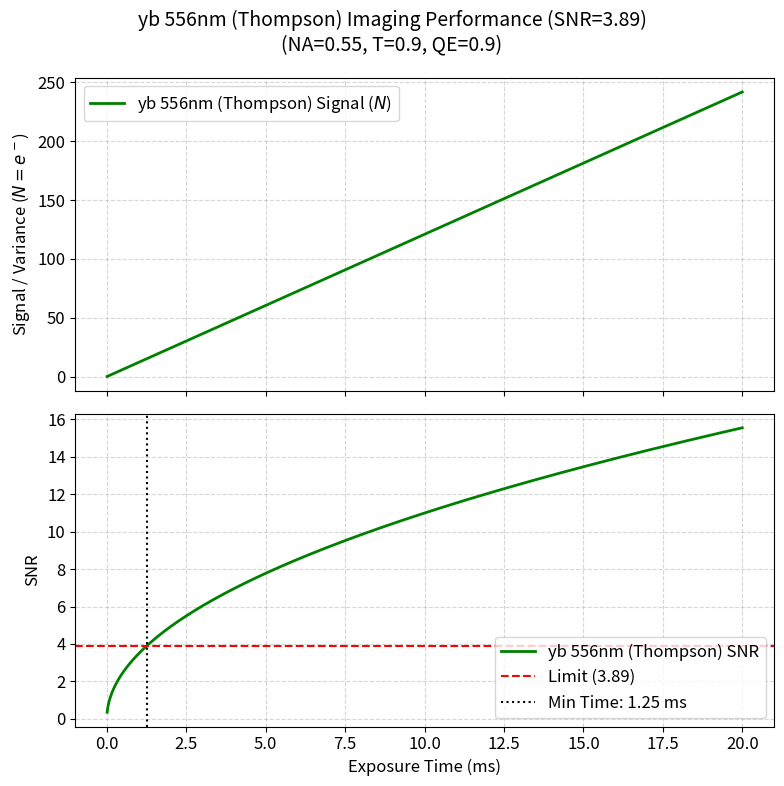

The matplotlib source for this figure:
import numpy as np
import matplotlib.pyplot as plt

# --- 1. Shared Physics & Plotting Functions ---

def get_efficiency(na, t_optics, qe):
    """Calculates geometric and total detection efficiency."""
    eta_geo = (1 - np.sqrt(1 - na**2)) / 2
    # print(f"Calculated Geometric Efficiency (NA={na}): {eta_geo*100:.2f}%")
    eta_geo = 0.08
    return eta_geo, eta_geo * t_optics * qe

def calculate_scattering_rate(gamma_rad, delta_hz, s):
    """
    Calculate photon scattering rate (R_sc = Gamma * rho_ee).
    """
    gamma_hz = gamma_rad / (2 * np.pi)
    detuning_factor = 4 * (delta_hz / gamma_hz)**2
    rho_ee_factor = (s / 2) / (1 + s + detuning_factor)
    return gamma_rad * rho_ee_factor

def plot_performance(ax_variance, ax_snr, config, R_sc, eta, snr_target=3.89):
    """
    Plots Noise Variance and SNR based on specific configuration.
    """
    time_array = config['time_range']
    scale = config['scale_factor']
    label = config['name']
    
    # Physics: Signal (N) & SNR
    noise_variance = R_sc * time_array * eta
    snr = np.sqrt(noise_variance)
    
    # 1. Noise Variance Plot
    ax_variance.plot(time_array * scale, noise_variance, color=config['color'], 
                     linewidth=2, label=f'{label} Signal ($N$)')
    ax_variance.set_ylabel(r'Signal / Variance ($N = e^-$)', fontsize=12)
    ax_variance.grid(True, which='both', linestyle='--', alpha=0.5)
    ax_variance.legend(loc='upper left')
    
    # 2. SNR Plot
    ax_snr.plot(time_array * scale, snr, color=config['color'], 
                linewidth=2, label=f'{label} SNR')
    
    # Threshold Line
    ax_snr.axhline(y=snr_target, color='red', linestyle='--', linewidth=1.5, label=f'Limit ({snr_target})')
    
    # Calculate Time Limit
    t_limit = (snr_target**2) / (R_sc * eta)
    ax_snr.axvline(x=t_limit * scale, color='black', linestyle=':', 
                   label=f'Min Time: {t_limit*scale:.2f} {config["unit"]}')
    
    ax_snr.set_ylabel('SNR', fontsize=12)
    ax_snr.set_xlabel(f'Exposure Time ({config["unit"]})', fontsize=12)
    ax_snr.grid(True, which='both', linestyle='--', alpha=0.5)
    ax_snr.legend(loc='lower right')
    
    return t_limit

# --- 2. Configuration & Independent Parameters ---

# Configuration for Yb 556nm (Green)
cfg_556 = {
    'name': 'Yb 556nm',
    'color': 'green',
    'unit': 'ms',
    'scale_factor': 1e3,
    'time_range': np.logspace(np.log10(10e-6), np.log10(20e-3), 500),
    # System Parameters (Independent)
    'NA': 0.5,
    'T_optics': 0.45,
    'QE': 0.9, # sCMOS usually high in green
    # Atomic Physics
    'Gamma': 2 * np.pi * 182.4e3,
    'Delta': -160e3,
    's': 1.0
}

# Configuration for Yb 399nm (Blue)
cfg_399 = {
    'name': 'Yb 399nm',
    'color': 'blue',
    'unit': 'us',
    'scale_factor': 1e6,
    'time_range': np.logspace(np.log10(0.1e-6), np.log10(20e-6), 500),
    # System Parameters (Independent)
    'NA': 0.6,      # Lens might have same NA, but verify coating
    'T_optics': 0.4,
    'QE': 0.9,      # WARNING: sCMOS QE often drops at 400nm (check datasheet)
    # Atomic Physics
    'Gamma': 183.0e6, # approx 29 MHz * 2pi
    'Delta': 0,
    's': 10
}

# Configuration 3: Saffman's Cs 852nm (The "Slow" Reference)
# Source: arXiv:2311.12217
cfg_cs = {
    'name': 'Cs 852nm (Saffman)',
    'color': 'red',
    'unit': 'ms',
    'scale_factor': 1e3,
    'time_range': np.logspace(np.log10(10e-6), np.log10(20e-3), 500),
    # System Parameters
    'NA': 0.7,      # High NA lens used in the paper
    'T_optics': 0.4,# Estimated
    'QE': 0.9,     # EMCCD at 852nm
    # Atomic Physics (Broad Line but suppressed)
    'Gamma': 2 * np.pi * 5.2e6,  # 5.2 MHz (D2 line)
    'Delta': 9 * 5.2e6,          # 9 * Gamma (HUGE Detuning for cooling)
    's': 2.0                     # Assumed saturation for Molasses
}

thompson_yb = {
    'name': 'yb 556nm (Thompson)',
    'color': 'green',
    'unit': 'ms',
    'scale_factor': 1e3,
    'time_range': np.logspace(np.log10(10e-6), np.log10(20e-3), 500),
    # System Parameters
    'NA': 0.55,      # High NA lens used in the paper
    'T_optics': 0.9,# Estimated
    'QE': 0.9,     
    # Atomic Physics (Broad Line but suppressed)
    'Gamma': 2 * np.pi * 182.4e3,  
    'Delta': -2.1 * 182.4e3,          
    's': 2 * 4.5 # dual tone?                     
}

# --- 3. Execution & Visualization ---
plt.rcParams.update({'font.size': 12, 'font.family': 'sans-serif'})
SNR_TARGET = 3.89

# configs = [cfg_556, cfg_399, cfg_cs]
configs = [thompson_yb]

for cfg in configs:
    # 1. Calculate Efficiency
    eta_geo, eta_tot = get_efficiency(cfg['NA'], cfg['T_optics'], cfg['QE'])
    
    # 2. Calculate Scattering Rate
    R_sc = calculate_scattering_rate(cfg['Gamma'], cfg['Delta'], cfg['s'])
    
    print(f"\n[{cfg['name']} Analysis]")
    print(f" - Efficiency: {eta_tot*100:.2f}% (NA={cfg['NA']}, T={cfg['T_optics']}, QE={cfg['QE']})")
    print(f" - Scattering Rate: {R_sc:.2e} photons/s")

    # 3. Plot
    fig, (ax_v, ax_s) = plt.subplots(2, 1, figsize=(8, 8), sharex=True)
    fig.suptitle(f"{cfg['name']} Imaging Performance (SNR={SNR_TARGET})\n(NA={cfg['NA']}, T={cfg['T_optics']}, QE={cfg['QE']})", fontsize=14)
    
    t_min = plot_performance(ax_v, ax_s, cfg, R_sc, eta_tot, SNR_TARGET)
    
    print(f" -> Required Exposure: {t_min * cfg['scale_factor']:.3f} {cfg['unit']}")
    
    plt.tight_layout()
    # plt.savefig(f"{cfg['name'].replace(' ', '_')}_Analysis.png", dpi=150)

plt.show()